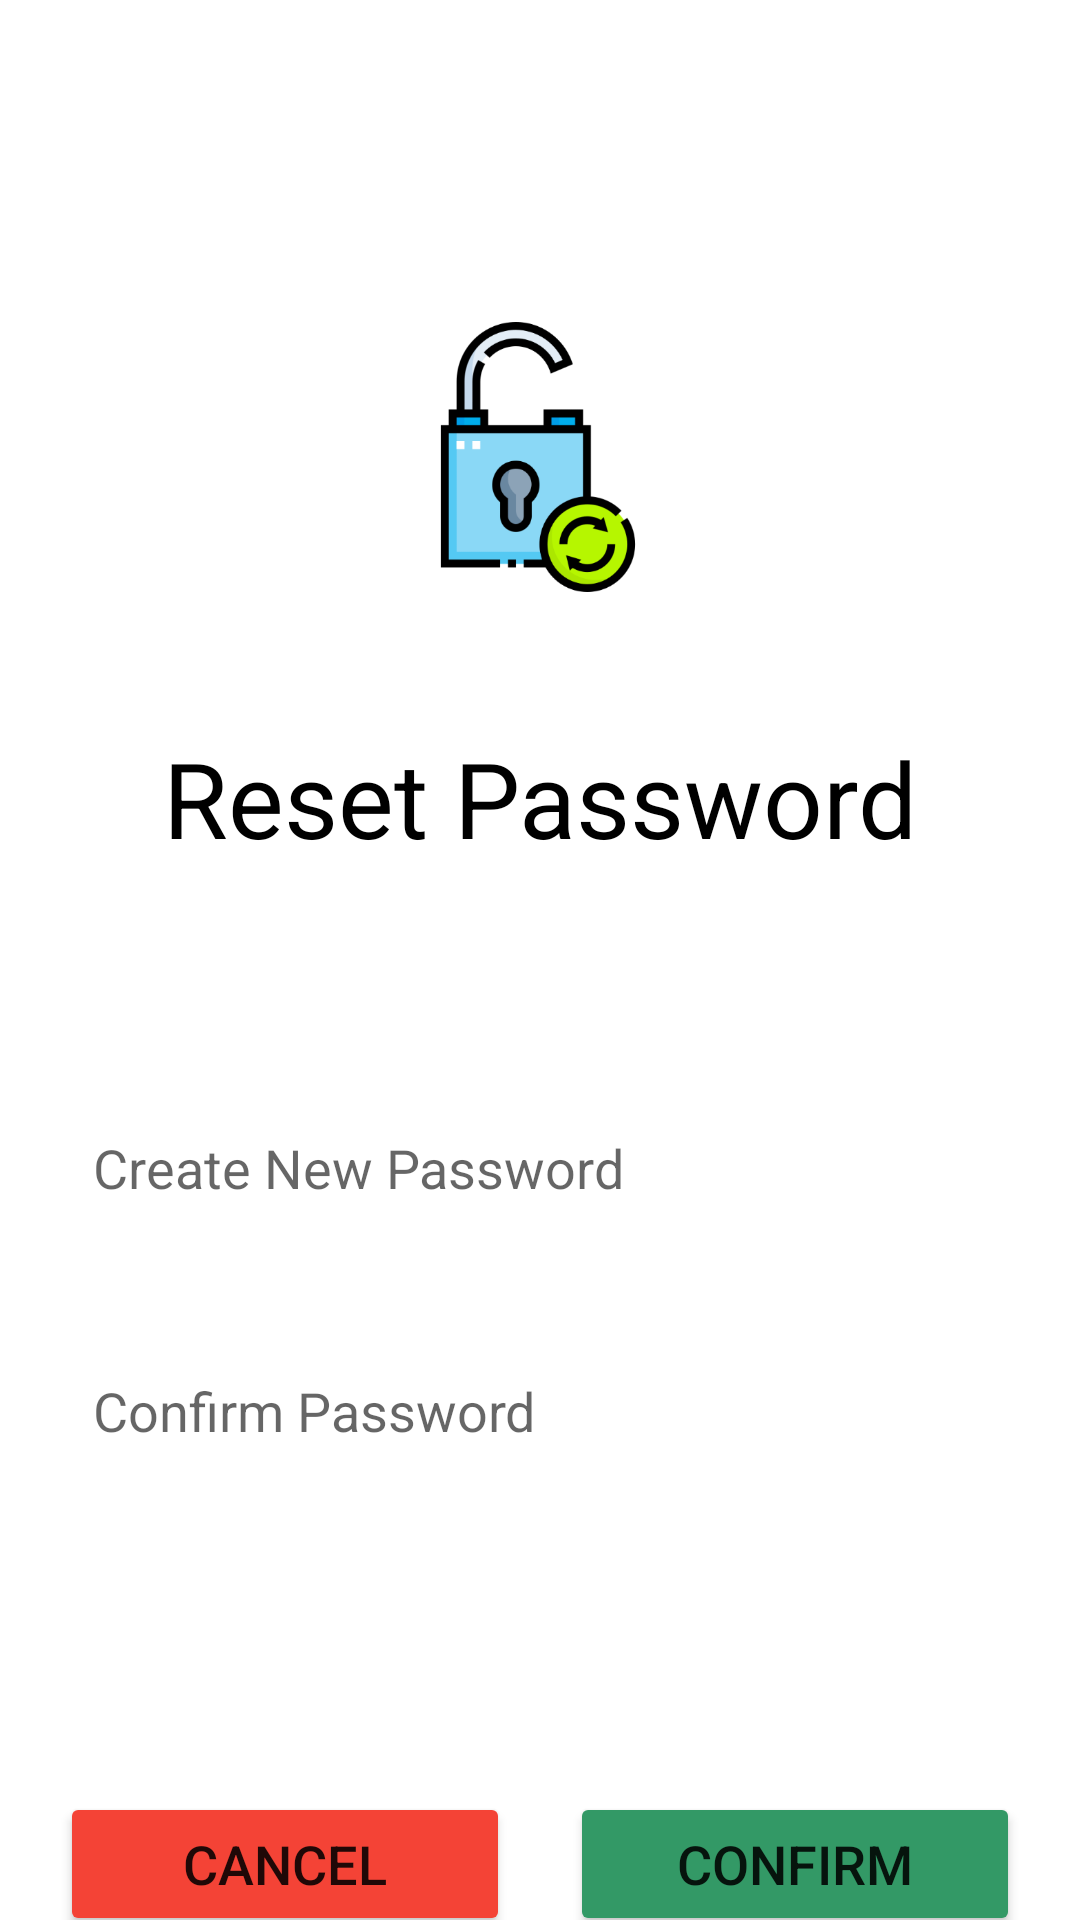

Reconstruct the res/layout file that produces this screen, plus the resources it refers to.
<!-- AndroidManifest.xml: application theme Theme.AdditionalTransactions -->
<!-- res/layout/activity_change_password.xml -->
<?xml version="1.0" encoding="utf-8"?>
<androidx.constraintlayout.widget.ConstraintLayout xmlns:android="http://schemas.android.com/apk/res/android"
    xmlns:app="http://schemas.android.com/apk/res-auto"
    xmlns:tools="http://schemas.android.com/tools"
    android:layout_width="match_parent"
    android:layout_height="match_parent"
    android:backgroundTint="@color/green"
    android:scrollbarSize="18dp"
    tools:context=".ChangePassword">

    <TextView
        android:id="@+id/textView13"
        android:layout_width="wrap_content"
        android:layout_height="wrap_content"
        android:text="Reset Password"
        android:textColor="@android:color/black"
        android:textSize="35dp"
        app:layout_constraintBottom_toBottomOf="parent"
        app:layout_constraintEnd_toEndOf="parent"
        app:layout_constraintStart_toStartOf="parent"
        app:layout_constraintTop_toTopOf="parent"
        app:layout_constraintVertical_bias="0.409" />

    <FrameLayout
        android:id="@+id/frameLayout"
        android:layout_width="347dp"
        android:layout_height="198dp"
        android:layout_marginTop="57dp"
        android:background="@drawable/textview_border"
        app:layout_constraintEnd_toEndOf="parent"
        app:layout_constraintStart_toStartOf="parent"
        app:layout_constraintTop_toBottomOf="@+id/textView13">

        <EditText
            android:id="@+id/editTextTextPersonName4"
            android:layout_width="300dp"
            android:layout_height="48dp"
            android:layout_marginLeft="20dp"
            android:layout_marginTop="19dp"
            android:background="@drawable/textview_border"
            android:ems="10"
            android:hint=" Create New Password"
            android:inputType="textPersonName"
            android:textSize="18dp" />

        <EditText
            android:id="@+id/editTextTextPersonName5"
            android:layout_width="300dp"
            android:layout_height="48dp"
            android:layout_marginLeft="20dp"
            android:layout_marginTop="100dp"
            android:background="@drawable/textview_border"
            android:ems="10"
            android:hint=" Confirm Password"
            android:inputType="textPersonName"
            android:textSize="18dp" />

    </FrameLayout>

    <Button
        android:id="@+id/button8"
        android:layout_width="150dp"
        android:layout_height="48dp"
        android:layout_marginTop="53dp"
        android:backgroundTint="@color/red"
        android:text="CANCEL"
        android:textSize="18dp"
        app:layout_constraintEnd_toStartOf="@+id/button9"
        app:layout_constraintHorizontal_bias="0.5"
        app:layout_constraintStart_toStartOf="parent"
        app:layout_constraintTop_toBottomOf="@+id/frameLayout" />

    <Button
        android:id="@+id/button9"
        android:layout_width="150dp"
        android:layout_height="48dp"
        android:layout_marginTop="53dp"
        android:backgroundTint="@color/green"
        android:text="CONFIRM"
        android:textSize="18dp"
        app:layout_constraintEnd_toEndOf="parent"
        app:layout_constraintHorizontal_bias="0.5"
        app:layout_constraintStart_toEndOf="@+id/button8"
        app:layout_constraintTop_toBottomOf="@+id/frameLayout" />

    <ImageView
        android:id="@+id/imageView2"
        android:layout_width="90dp"
        android:layout_height="90dp"
        app:layout_constraintBottom_toBottomOf="parent"
        app:layout_constraintEnd_toEndOf="parent"
        app:layout_constraintHorizontal_bias="0.498"
        app:layout_constraintStart_toStartOf="parent"
        app:layout_constraintTop_toTopOf="parent"
        app:layout_constraintVertical_bias="0.195"
        app:srcCompat="@drawable/img_1" />

</androidx.constraintlayout.widget.ConstraintLayout>
<!-- resources referenced by this layout -->
<resources>
  <color name="green">#339966</color>
  <color name="red">#F44336</color>
  <!-- drawable img_1: png bitmap (drawable, 20269 bytes) -->
  <style name="Theme.AdditionalTransactions" parent="Theme.MaterialComponents.DayNight.DarkActionBar">
          
          <item name="colorPrimary">@color/green</item>
          <item name="colorPrimaryVariant">@color/black</item>
          <item name="colorOnPrimary">@color/white</item>
          
          <item name="colorSecondary">@color/teal_200</item>
          <item name="colorSecondaryVariant">@color/teal_700</item>
          <item name="colorOnSecondary">@color/white</item>
          
          <item name="android:statusBarColor">?attr/colorPrimaryVariant</item>
          
      </style>
  <color name="black">#FF000000</color>
  <color name="white">#FFFFFFFF</color>
  <color name="teal_200">#FF03DAC5</color>
  <color name="teal_700">#FF018786</color>
</resources>
